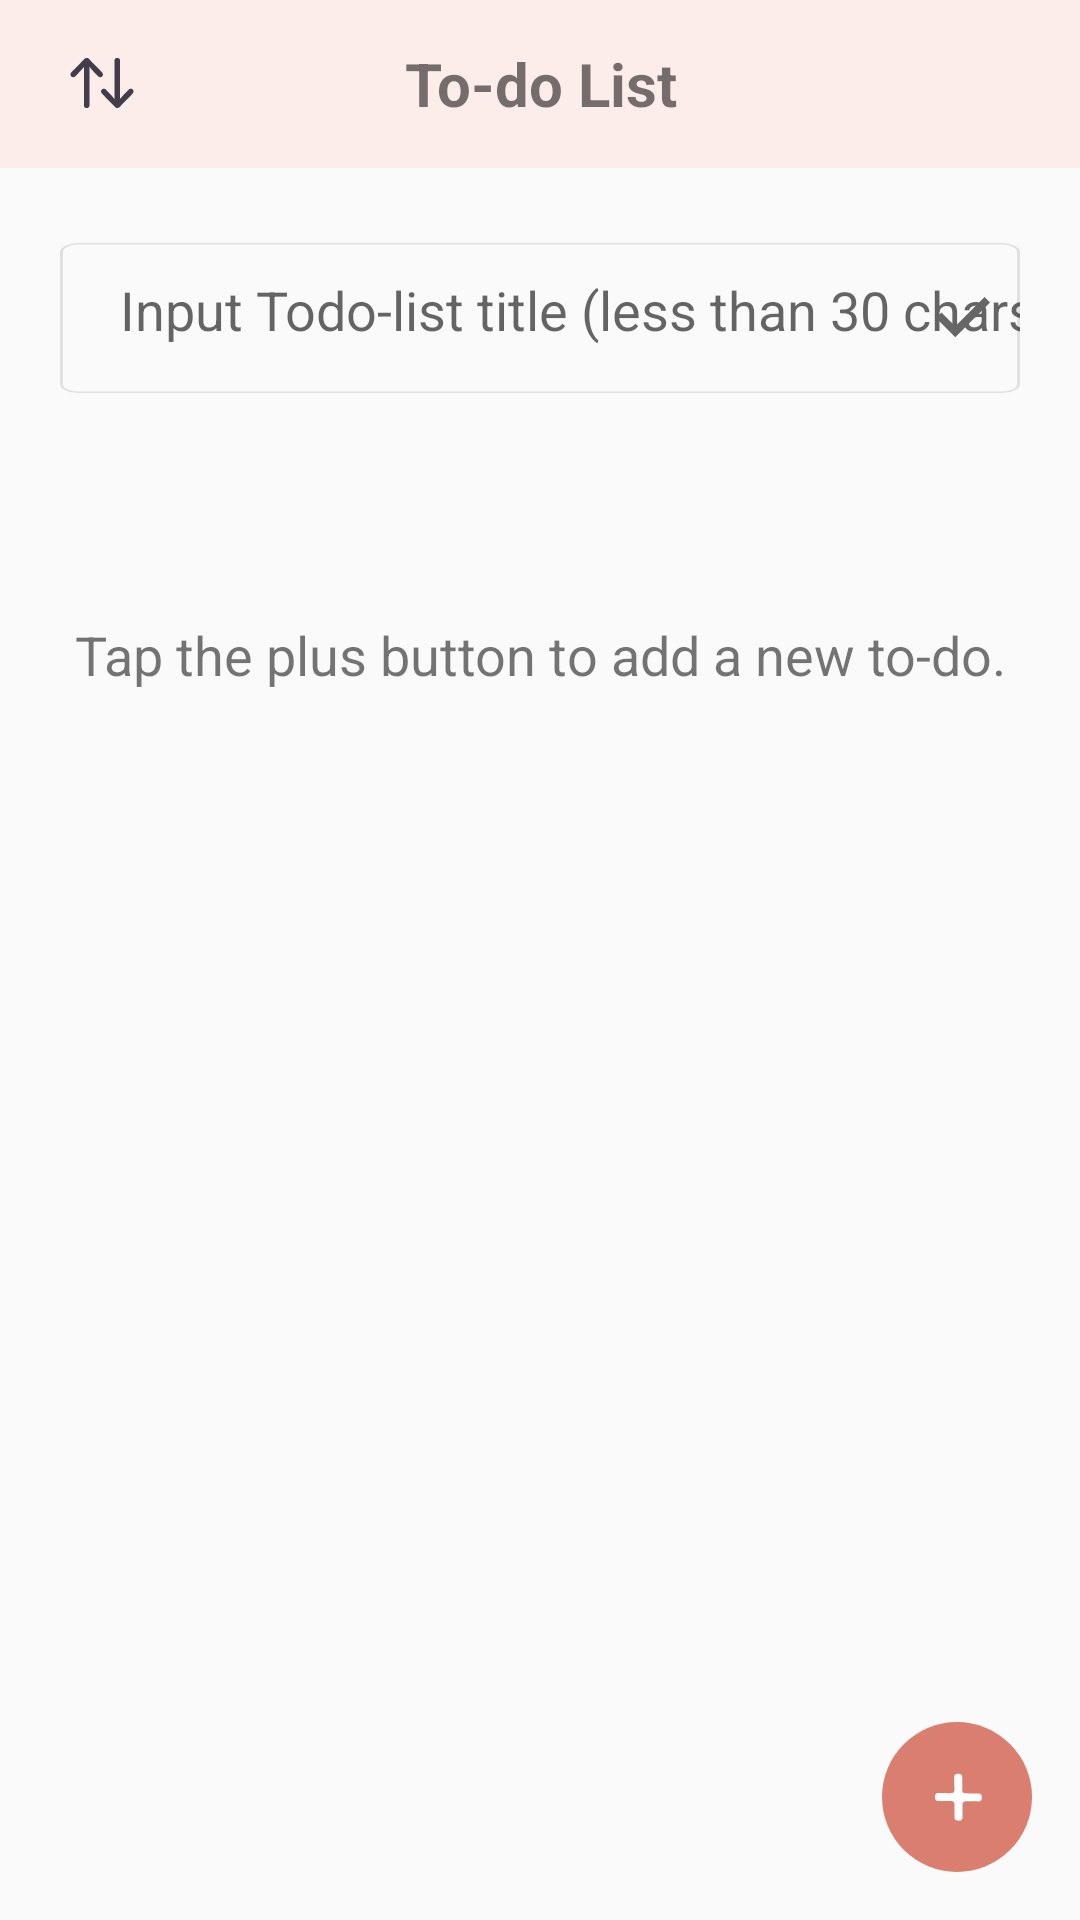

The Android layout XML behind this screen, and the referenced resources:
<!-- AndroidManifest.xml: application theme Theme.Noname -->
<!-- res/layout/fragment_shopping_list.xml -->
<?xml version="1.0" encoding="utf-8"?>
<RelativeLayout xmlns:android="http://schemas.android.com/apk/res/android"
    xmlns:app="http://schemas.android.com/apk/res-auto"
    xmlns:tools="http://schemas.android.com/tools"
    android:layout_width="match_parent"
    android:layout_height="match_parent"
    tools:context=".ShopLstFrag">


    <RelativeLayout
        android:id="@+id/list_layout"
        android:layout_width="match_parent"
        android:layout_height="56dp">

        <TextView
            android:id="@+id/list_head"
            android:layout_width="match_parent"
            android:layout_height="match_parent"
            android:background="#FCEDEA"
            android:gravity="center"
            android:text="To-do List"
            android:textSize="20dp"
            android:textStyle="bold" />

        <ImageView
            android:id="@+id/list_sort"
            android:layout_width="wrap_content"
            android:layout_height="wrap_content"
            android:layout_centerVertical="true"
            android:layout_marginLeft="20dp"
            android:gravity="center"
            android:src="@drawable/ic_list_sort_button" />
    </RelativeLayout>

    <RelativeLayout
        android:id="@+id/list_add_layout"
        android:layout_width="match_parent"
        android:layout_height="wrap_content"
        android:layout_below="@+id/list_layout"
        android:layout_centerHorizontal="true">

        <EditText
            android:id="@+id/list_add_text"
            android:layout_width="match_parent"
            android:layout_height="50dp"
            android:layout_marginLeft="20dp"
            android:layout_marginTop="25dp"
            android:layout_marginRight="20dp"
            android:layout_marginBottom="25dp"
            android:background="@drawable/ic_list_detail_note"
            android:ems="10"
            android:gravity="start"
            android:hint="Input Todo-list title (less than 30 chars)"
            android:paddingLeft="20dp"
            android:paddingTop="10dp"
            android:textSize="18sp"
            android:singleLine="true"
            android:maxLength="30"
            />

        <ImageView
            android:id="@+id/list_add_commit"
            android:layout_width="wrap_content"
            android:layout_height="wrap_content"
            android:layout_centerVertical="true"
            android:layout_marginRight="30dp"
            android:layout_alignParentRight="true"
            android:layout_alignParentEnd="true"
            android:src="@drawable/ic_list_add_commit" />
    </RelativeLayout>

    <TextView
        android:id="@+id/list_empty_prompt"
        android:layout_below="@+id/list_add_layout"
        android:layout_width="match_parent"
        android:layout_height="wrap_content"
        android:layout_marginTop="40dp"
        android:gravity="center"
        android:padding="10dp"
        android:text="Tap the plus button to add a new to-do."
        android:textSize="18sp" />

    <RelativeLayout
        android:id="@+id/list_items_layout"
        android:layout_below="@+id/list_empty_prompt"
        android:layout_height="wrap_content"
        android:layout_width="wrap_content"
        >
    <ListView
        android:id="@+id/list_main"
        android:layout_width="match_parent"
        android:layout_height="wrap_content"
        tools:listitem="@layout/fragment_shopping_list_item"
        />


    </RelativeLayout>

    <ImageView
        android:id="@+id/list_main_addItem"
        android:layout_width="50dp"
        android:layout_height="50dp"
        android:layout_alignParentRight="true"
        android:layout_alignParentBottom="true"
        android:layout_marginRight="16dp"
        android:layout_marginBottom="16dp"
        android:gravity="center"
        android:src="@drawable/ic_list_detail_button" />
    




</RelativeLayout>
<!-- res/layout/fragment_shopping_list_item.xml (included above) -->
<?xml version="1.0" encoding="utf-8"?>
<RelativeLayout xmlns:android="http://schemas.android.com/apk/res/android"
    xmlns:app="http://schemas.android.com/apk/res-auto"
    xmlns:tools="http://schemas.android.com/tools"
    android:layout_width="match_parent"
    android:layout_height="70dp"
    android:orientation="vertical"
    android:descendantFocusability="blocksDescendants"
    >

        <ImageView
            android:id="@+id/list_item_favorite"
            android:layout_width="18dp"
            android:layout_height="17dp"
            android:layout_centerVertical="true"
            android:layout_marginLeft="16dp"
            android:src="@drawable/ic_list_heart_empty"
            android:clickable="true"
            />

        <LinearLayout
            android:layout_width="200dp"
            android:layout_height="70dp"
            android:orientation="vertical"
            android:layout_toRightOf="@id/list_item_favorite"
            android:layout_marginLeft="16dp"
            android:gravity="center">

                <TextView
                    android:id="@+id/list_item_title"
                    android:layout_width="200dp"
                    android:layout_height="25dp"
                    android:text="To-do list"
                    android:textSize="18dp"
                    android:textStyle="bold"
                    android:textColor="#f5a824"/>
                <TextView
                    android:id="@+id/list_item_due"
                    android:layout_width="200dp"
                    android:layout_height="20dp"
                    android:text="Month Day, Year"
                    android:textSize="13dp"/>


        </LinearLayout>

        <ImageView
            android:id="@+id/list_item_enter"
            android:layout_width="wrap_content"
            android:layout_height="wrap_content"
            android:layout_alignParentRight="true"
            android:layout_centerVertical="true"
            android:layout_marginRight="16dp"
            android:src="@drawable/ic_list_enter2" />

        <View
            android:id="@+id/divider"
            android:layout_width="wrap_content"
            android:layout_height="1dp"
            android:layout_alignParentBottom="true"
            android:background="?android:attr/listDivider" />
</RelativeLayout>
<!-- resources referenced by this layout -->
<resources>
  <!-- drawable ic_list_add_commit (drawable) -->
  <vector xmlns:android="http://schemas.android.com/apk/res/android"
      android:width="18dp"
      android:height="14dp"
      android:viewportWidth="18"
      android:viewportHeight="14">
    <path
        android:pathData="M6.4286,13.3971L0,6.9686L1.8129,5.1557L6.4286,9.7586L16.1871,0L18,1.8257L6.4286,13.3971Z"
        android:fillColor="#666666"/>
  </vector>
  <!-- drawable ic_list_detail_note (drawable) -->
  <vector xmlns:android="http://schemas.android.com/apk/res/android"
      android:width="328dp"
      android:height="100dp"
      android:viewportWidth="328"
      android:viewportHeight="100">
    <path
        android:strokeWidth="1"
        android:pathData="M6,0.5L322,0.5A5.5,5.5 0,0 1,327.5 6L327.5,94A5.5,5.5 0,0 1,322 99.5L6,99.5A5.5,5.5 0,0 1,0.5 94L0.5,6A5.5,5.5 0,0 1,6 0.5z"
        android:fillColor="#00000000"
        android:strokeColor="#E0E0E0"/>
  </vector>
  <!-- drawable ic_list_enter2 (drawable) -->
  <vector xmlns:android="http://schemas.android.com/apk/res/android"
      android:width="10dp"
      android:height="17dp"
      android:viewportWidth="10"
      android:viewportHeight="17">
    <path
        android:pathData="M9.6514,8.6543C9.6426,8.3467 9.5283,8.083 9.291,7.8457L2.4531,1.1572C2.251,0.9639 2.0137,0.8584 1.7236,0.8584C1.1348,0.8584 0.6777,1.3154 0.6777,1.9043C0.6777,2.1855 0.792,2.4492 0.9941,2.6514L7.1465,8.6543L0.9941,14.6572C0.792,14.8594 0.6777,15.1143 0.6777,15.4043C0.6777,15.9932 1.1348,16.4502 1.7236,16.4502C2.0049,16.4502 2.251,16.3447 2.4531,16.1514L9.291,9.4541C9.5371,9.2256 9.6514,8.9619 9.6514,8.6543Z"
        android:fillColor="#1C1C1E"/>
  </vector>
  <!-- drawable ic_list_heart_empty (drawable) -->
  <vector xmlns:android="http://schemas.android.com/apk/res/android"
      android:width="18dp"
      android:height="17dp"
      android:viewportWidth="18"
      android:viewportHeight="17">
    <path
        android:pathData="M0,5.5583C0,9.3557 3.1927,13.1087 8.1551,16.3103C8.4308,16.4881 8.7688,16.666 9,16.666C9.2312,16.666 9.5692,16.4881 9.8449,16.3103C14.8162,13.1087 18,9.3557 18,5.5583C18,2.2767 15.7322,0 12.8241,0C11.1255,0 9.8004,0.7737 9,1.9476C8.2174,0.7826 6.8834,0 5.1848,0C2.2678,0 0,2.2767 0,5.5583ZM1.832,5.5494C1.832,3.3083 3.3083,1.7875 5.2915,1.7875C6.8923,1.7875 7.7905,2.7569 8.3508,3.6018C8.5998,3.9664 8.7688,4.082 9,4.082C9.2401,4.082 9.3913,3.9575 9.6492,3.6018C10.254,2.7747 11.1166,1.7875 12.7085,1.7875C14.7006,1.7875 16.1769,3.3083 16.1769,5.5494C16.1769,8.6798 12.9219,12.1482 9.169,14.6383C9.0889,14.6917 9.0356,14.7273 9,14.7273C8.9644,14.7273 8.9111,14.6917 8.8399,14.6383C5.087,12.1482 1.832,8.6798 1.832,5.5494Z"
        android:fillColor="#DA7E70"/>
  </vector>
  <style name="Theme.Noname" parent="Theme.AppCompat.DayNight.NoActionBar">
  
          
          <item name="colorPrimary">@color/primary_6</item>
          <item name="colorPrimaryVariant">@color/primary_3</item>
          <item name="colorOnPrimary">@color/black</item>
          
          <item name="colorSecondary">@color/primary_3</item>
          <item name="colorSecondaryVariant">@color/primary_3</item>
          <item name="colorOnSecondary">@color/black</item>
          
          <item name="android:statusBarColor" tools:targetApi="l">?attr/colorPrimaryVariant</item>
          
          <item name="colorAccent">@color/primary_6</item>
      </style>
  <color name="primary_6">#DA7E70</color>
  <color name="primary_3">#F5DFD9</color>
  <color name="black">#FF000000</color>
</resources>
